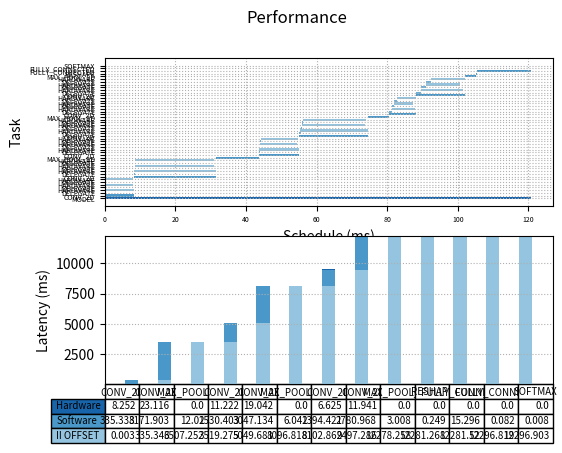

Recreate this plot in Python.
import matplotlib.pyplot as plt
import numpy as np

fig, (ax1, ax2) = plt.subplots(2, 1)

fig.suptitle('Performance')

#Python:
begin   = np.array([0.000, 0.003, 0.009, 0.027, 0.035, 0.049, 0.058, 0.072, 8.324, 8.327, 8.420, 8.465, 8.558, 8.599, 8.692, 31.581, 43.659, 43.662, 43.845, 43.877, 44.059, 44.085, 44.267, 55.095, 55.097, 55.455, 55.481, 55.839, 55.862, 56.220, 74.523, 80.600, 80.603, 81.314, 81.333, 82.045, 82.059, 82.770, 88.200, 88.203, 89.619, 89.634, 91.051, 91.063, 92.479, 102.171, 105.199, 105.449, 120.744, 120.828, ])
latency = np.array([120.837, 8.319, 0.025, 8.252, 0.022, 7.996, 0.021, 7.924, 23.214, 0.137, 23.116, 0.133, 22.458, 0.133, 22.398, 12.075, 11.410, 0.214, 11.222, 0.208, 10.531, 0.211, 10.493, 19.404, 0.383, 19.042, 0.380, 17.823, 0.379, 17.826, 6.074, 7.587, 0.730, 6.625, 0.724, 5.422, 0.725, 5.415, 13.957, 1.430, 11.941, 1.428, 9.678, 1.427, 9.677, 3.025, 0.249, 15.291, 0.082, 0.008, ])
event   = ["MODEL", "CONV_2D", "DELEGATE", "HARDWARE", "DELEGATE", "HARDWARE", "DELEGATE", "HARDWARE", "CONV_2D", "DELEGATE", "HARDWARE", "DELEGATE", "HARDWARE", "DELEGATE", "HARDWARE", "MAX_POOL_2D", "CONV_2D", "DELEGATE", "HARDWARE", "DELEGATE", "HARDWARE", "DELEGATE", "HARDWARE", "CONV_2D", "DELEGATE", "HARDWARE", "DELEGATE", "HARDWARE", "DELEGATE", "HARDWARE", "MAX_POOL_2D", "CONV_2D", "DELEGATE", "HARDWARE", "DELEGATE", "HARDWARE", "DELEGATE", "HARDWARE", "CONV_2D", "DELEGATE", "HARDWARE", "DELEGATE", "HARDWARE", "DELEGATE", "HARDWARE", "MAX_POOL_2D", "RESHAPE", "FULLY_CONNECTED", "FULLY_CONNECTED", "SOFTMAX", ]
colors  = ["#1864ab", "#4a98c9", "#6faed4", "#94c4df", "#6faed4", "#94c4df", "#6faed4", "#94c4df", "#4a98c9", "#6faed4", "#94c4df", "#6faed4", "#94c4df", "#6faed4", "#94c4df", "#4a98c9", "#4a98c9", "#6faed4", "#94c4df", "#6faed4", "#94c4df", "#6faed4", "#94c4df", "#4a98c9", "#6faed4", "#94c4df", "#6faed4", "#94c4df", "#6faed4", "#94c4df", "#4a98c9", "#4a98c9", "#6faed4", "#94c4df", "#6faed4", "#94c4df", "#6faed4", "#94c4df", "#4a98c9", "#6faed4", "#94c4df", "#6faed4", "#94c4df", "#6faed4", "#94c4df", "#4a98c9", "#4a98c9", "#4a98c9", "#4a98c9", "#4a98c9", ]

data = [[0.003, 335.346, 3507.252, 3519.275, 5049.681, 8096.818, 8102.862, 9497.286, 12278.258, 12281.268, 12281.520, 12296.819, 12296.903, ],
        [ 335.338, 3171.903, 12.020, 1530.403, 3047.134, 6.042, 1394.421, 2780.968, 3.008, 0.249, 15.296, 0.082, 0.008, ],
        [ 8.252, 23.116, 0.000, 11.222, 19.042, 0.000, 6.625, 11.941, 0.000, 0.000, 0.000, 0.000, 0.000, ]]
columns = ("CONV_2D", "CONV_2D", "MAX_POOL_2D", "CONV_2D", "CONV_2D", "MAX_POOL_2D", "CONV_2D", "CONV_2D", "MAX_POOL_2D", "RESHAPE", "FULLY_CONNECTED", "FULLY_CONNECTED", "SOFTMAX", )




ax1.barh(range(len(begin)),  latency, left=begin, color=colors)
ax1.grid(linestyle = ':')


plt.sca(ax1)
plt.yticks(range(len(begin)), event)
ax1.tick_params(axis='both', which='major', labelsize=5)
ax1.tick_params(axis='both', which='minor', labelsize=1)

plt.xlabel("Schedule (ms)")
plt.ylabel("Task")

rows = ["Hardware", "Software", "II OFFSET"]

# Get some pastel shades for the colors
colors = plt.cm.Blues(np.linspace(0.4, 0.8, len(rows)))
n_rows = len(data)

index = np.arange(len(columns)) + 0.3
bar_width = 0.4

# Initialize the vertical-offset for the stacked bar chart.
y_offset = np.zeros(len(columns))

# Plot bars and create text labels for the table
cell_text = []
for row in range(n_rows):
    ax2.bar(index, data[row], bar_width, bottom=y_offset, color=colors[row])
    y_offset = y_offset + data[row]
    cell_text.append(data[row])
# Reverse colors and text labels to display the last value at the top.
colors = colors[::-1]
cell_text.reverse()

plt.sca(ax2)
# Add a table at the bottom of the axes
the_table = ax2.table(cellText=cell_text,
                      rowLabels=rows,
                      rowColours=colors,
                      colLabels=columns,
                      loc='bottom',
                      fontsize='xx-small')

the_table.auto_set_font_size(False)
the_table.set_fontsize(7)


# Adjust layout to make room for the table:

plt.subplots_adjust(left=0.2, bottom=0.2)

plt.ylabel("Latency (ms)")

plt.xticks([])
ax2.grid(linestyle = ':')


plt.show()